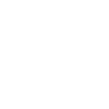
t = 0.00 s
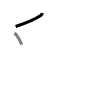
t = 1.50 s
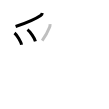
t = 3.25 s
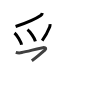
t = 4.75 s
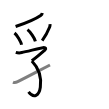
t = 6.50 s
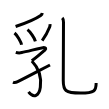
t = 8.00 s

The animated SVG that drew these frames (rendered in a browser with its animation timeline set to each time). Animation: 8 SMIL elements (animate=8); one cycle of 8.00 s.

<svg width="109px" height="109px" viewBox="0 0 px 109px" xmlns="http://www.w3.org/2000/svg" xmlns:xlink="http://www.w3.org/1999/xlink" xml:space="preserve" version="1.1"  baseProfile="full">
<path d="M42.27,13.04c-0.15,1.21-0.75,1.8-1.6,2.39c-4.42,3.07-12.17,6.7-25.07,11.05" style="fill:none;stroke:black;stroke-width:3;opacity:0">
  <animate attributeType="CSS" attributeName="opacity" from="0" to="1" begin="0s" dur="1s" repeatCount="0" fill="freeze" />
</path>
<path d="M14.52,32.99c2.49,2.09,6.43,8.59,7.05,11.84" style="fill:none;stroke:black;stroke-width:3;opacity:0">
  <animate attributeType="CSS" attributeName="opacity" from="0" to="1" begin="1s" dur="1s" repeatCount="0" fill="freeze" />
</path>
<path d="M27.5,29.62c2.79,2.07,7.2,8.5,7.89,11.72" style="fill:none;stroke:black;stroke-width:3;opacity:0">
  <animate attributeType="CSS" attributeName="opacity" from="0" to="1" begin="2s" dur="1s" repeatCount="0" fill="freeze" />
</path>
<path d="M50.03,24.09c0.07,1,0,1.99-0.37,2.92c-1.41,3.61-3.5,8.16-7.48,13.57" style="fill:none;stroke:black;stroke-width:3;opacity:0">
  <animate attributeType="CSS" attributeName="opacity" from="0" to="1" begin="3s" dur="1s" repeatCount="0" fill="freeze" />
</path>
<path d="M15.79,52.34c1.59,0.53,4.09,0.66,6.01,0.25c5.67-1.2,20.67-5.09,22.07-5.09c1.64,0,2.67,1.21,1.03,2.62c-1.64,1.41-8.15,7.25-13.09,10.71" style="fill:none;stroke:black;stroke-width:3;opacity:0">
  <animate attributeType="CSS" attributeName="opacity" from="0" to="1" begin="4s" dur="1s" repeatCount="0" fill="freeze" />
</path>
<path d="M31.85,61c8.4,8.62,9.42,19.43,8.48,26.25c-1.15,8.3-6.47,11.69-11.81,4.64" style="fill:none;stroke:black;stroke-width:3;opacity:0">
  <animate attributeType="CSS" attributeName="opacity" from="0" to="1" begin="5s" dur="1s" repeatCount="0" fill="freeze" />
</path>
<path d="M13,82.15c1.34,0.71,2.74,0.56,4.73-0.44C26.5,77.32,34.62,73,50,65" style="fill:none;stroke:black;stroke-width:3;opacity:0">
  <animate attributeType="CSS" attributeName="opacity" from="0" to="1" begin="6s" dur="1s" repeatCount="0" fill="freeze" />
</path>
<path d="M62.24,17.87c0.95,0.95,1.25,2.59,1.25,4.43c0,8.58-0.23,52.2-0.23,58.2c0,10,1.75,12.53,17.27,12.53c13.98,0,15.62-2.28,15.62-10.12" style="fill:none;stroke:black;stroke-width:3;opacity:0">
  <animate attributeType="CSS" attributeName="opacity" from="0" to="1" begin="7s" dur="1s" repeatCount="0" fill="freeze" />
</path>
</svg>
